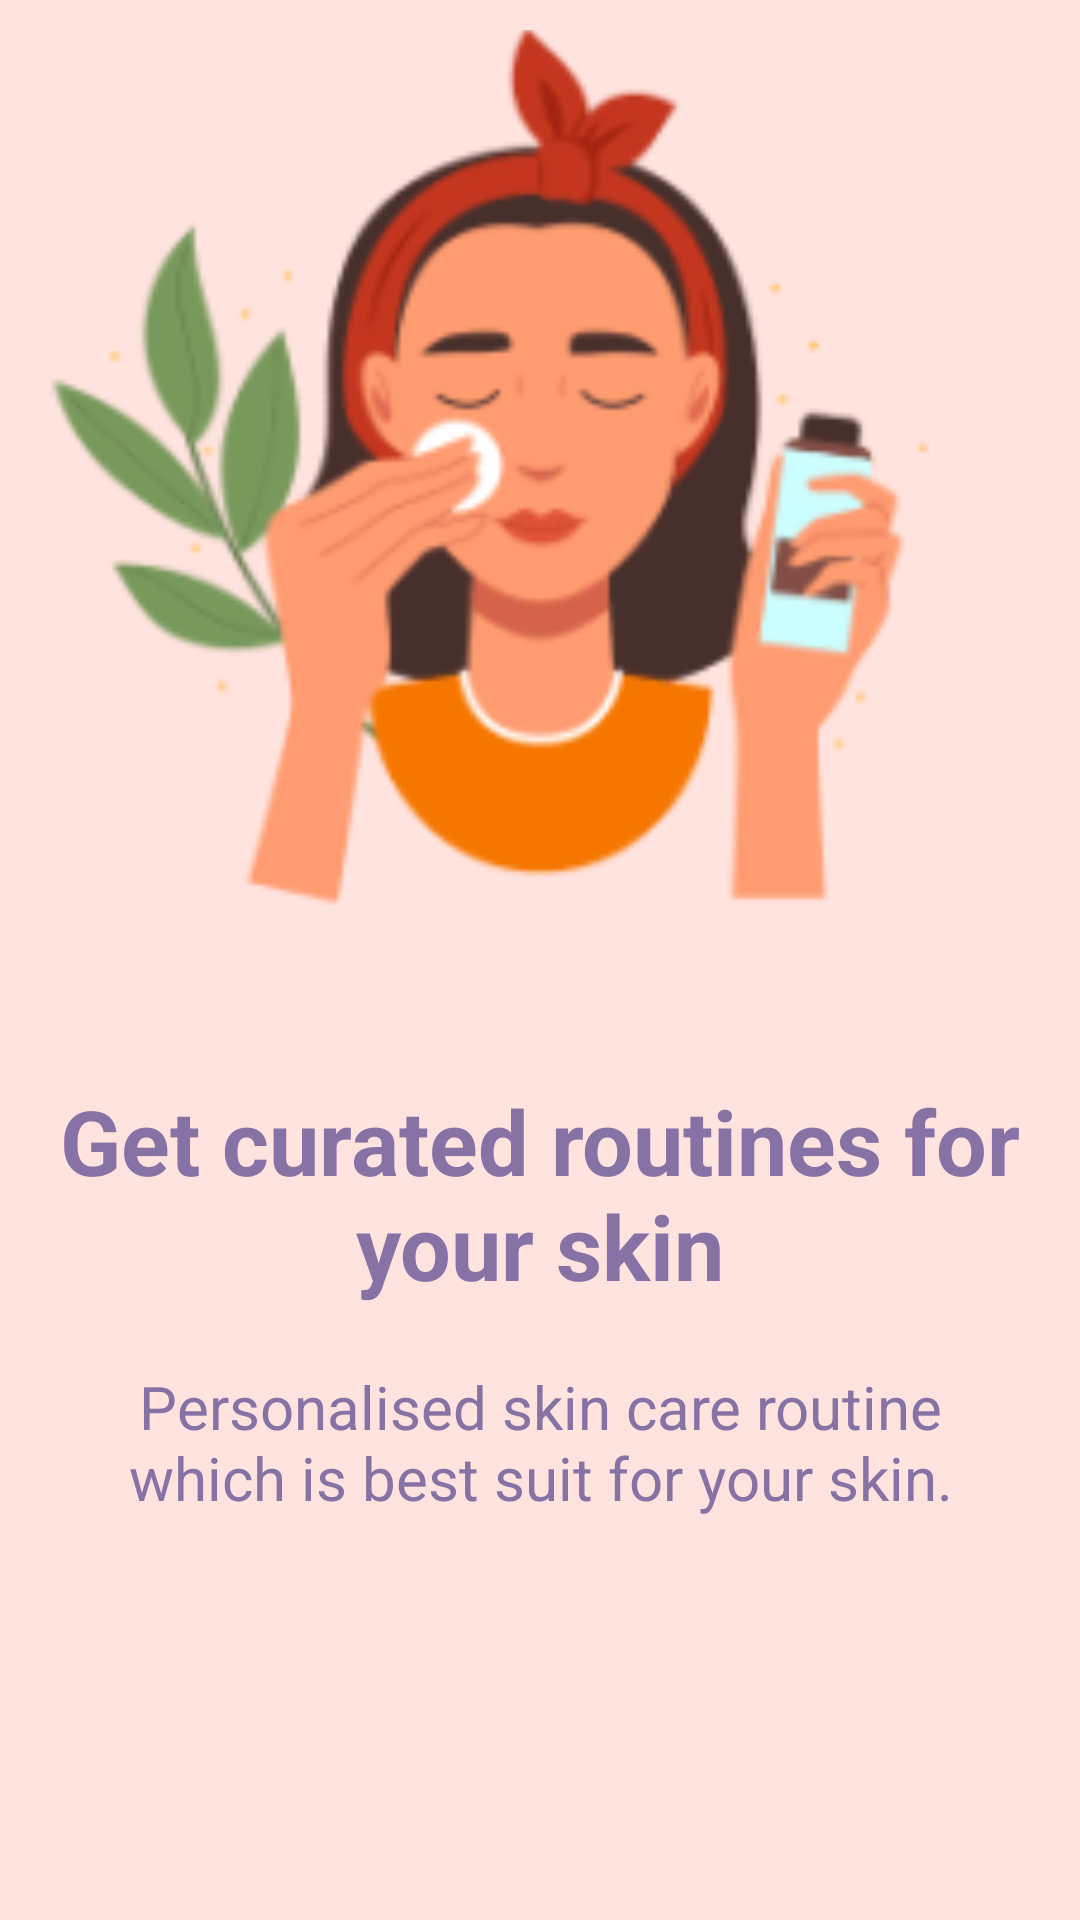

Write the Android layout XML for this screen, with the resource values it uses.
<!-- AndroidManifest.xml: application theme Theme.SkinCare -->
<!-- res/layout/slider_screen.xml -->
<?xml version="1.0" encoding="utf-8"?>
<LinearLayout
    xmlns:android="http://schemas.android.com/apk/res/android"
    android:layout_width="match_parent"
    android:layout_height="match_parent"
    xmlns:app="http://schemas.android.com/apk/res-auto"
    android:orientation="vertical"
    app:flow_horizontalAlign="center"
    android:background="@color/misty_rose">

    <ImageView
        android:id="@+id/sliderImage"
        android:layout_width="match_parent"
        android:layout_height="300dp"
        android:layout_marginTop="10dp"
        android:scaleType="centerCrop"
        android:src="@drawable/img_slider_1"/>

    <TextView
        android:id="@+id/sliderTitle"
        android:layout_width="match_parent"
        android:layout_height="wrap_content"
        android:layout_marginTop="50dp"
        android:text="@string/screen1"
        android:textAlignment="center"
        android:textColor="@color/grey_blue"
        android:textSize="30sp"
        android:textStyle="bold" />

    <TextView
        android:id="@+id/sliderDesc"
        android:layout_width="match_parent"
        android:layout_height="wrap_content"
        android:layout_marginHorizontal="30dp"
        android:text="@string/screen1desc"
        android:layout_marginTop="20dp"
        android:textAlignment="center"
        android:textColor="@color/grey_blue"
        android:textSize="20sp"/>

</LinearLayout>
<!-- resources referenced by this layout -->
<resources>
  <color name="grey_blue">#8672a5</color>
  <color name="misty_rose">#ffe3de</color>
  <!-- drawable img_slider_1: png bitmap (drawable, 24516 bytes) -->
  <string name="screen1">Get curated routines for your skin</string>
  <string name="screen1desc">Personalised skin care routine which is best suit for your skin.
         </string>
  <style name="Theme.SkinCare" parent="Theme.MaterialComponents.DayNight.NoActionBar">
          
          <item name="colorPrimary">@color/purple_500</item>
          <item name="colorPrimaryVariant">@color/grey_blue</item>
          <item name="colorOnPrimary">@color/white</item>
          
          <item name="colorSecondary">@color/teal_200</item>
          <item name="colorSecondaryVariant">@color/teal_700</item>
          <item name="colorOnSecondary">@color/black</item>
          
          <item name="android:statusBarColor">?attr/colorPrimaryVariant</item>
          
      </style>
  <color name="purple_500">#FF6200EE</color>
  <color name="white">#FFFFFFFF</color>
  <color name="teal_200">#FF03DAC5</color>
  <color name="teal_700">#FF018786</color>
  <color name="black">#FF000000</color>
</resources>
